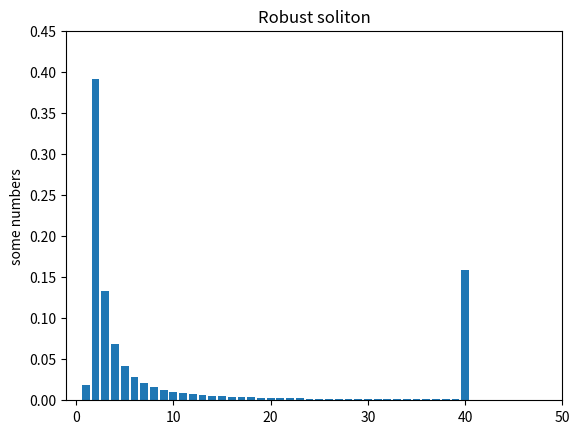

Generate this figure with matplotlib:
import numpy as np
import matplotlib.pyplot as plt
import pylab  # Plots; also imports array functions cumsum, transpose
import decimal
import random


# def RandomWalk(N=10, d=2):
#     """
#     Use numpy.cumsum and numpy.random.uniform to generate
#     a 2D random walk of length N, each of which has a random DeltaX and
#     DeltaY between -1/2 and 1/2.  You'll want to generate an array of
#     shape (N,d), using (for example), random.uniform(min, max, shape).
#     """
#     return numpy.cumsum(numpy.random.uniform(-0.5, 0.5, (N, d)))
#
#
# def PlotRandomWalkXT(N=10):
#     """
#     Plot X(t) for one-dimensional random walk
#     """
#     X = RandomWalk(N, 1)
#     pylab.plot(X)
#     pylab.show()
#
#
# def PlotRandomWalkXY(N=10):
#     """
#     Plot X, Y coordinates of random walk where
#         X = numpy.transpose(walk)[0]
#         Y = numpy.transpose(walk)[1]
#     To make the X and Y axes the same length,
#     use pylab.figure(figsize=(8,8)) before pylab.plot(X,Y) and
#     pylab.axis('equal') afterward.
#     """
#     walk = RandomWalk(N)
#     X, Y = numpy.transpose(walk)[0:2]
#     pylab.figure(figsize=(8, 8))
#     pylab.plot(X, Y)
#     pylab.axis('equal')
#     pylab.show()
#
#
# def Endpoints(W=10000, N=10, d=2):
#     """
#     Returns a list of endpoints of W random walks of length N.
#     (In one dimension, this should return an array of one-element arrays,
#     to be consistent with higher dimensions.)
#     One can generate the random walks and then peel off the final positions,
#     or one can generate the steps and sum them directly, for example:
#         sum(numpy.random.uniform(-0.5,0.5,(10,100,2))
#     """
#     return sum(numpy.random.uniform(-0.5, 0.5, (N, W, d)))
#
#
# def PlotEndpoints(W=10000, N=10, d=2):
#     """
#     Plot endpoints of random walks.
#     Use numpy.transpose to pull out X, Y.
#     To plot black points not joined by lines use pylab.plot(X, Y, 'k.')
#     Again, use pylab.figure(figsize=(8,8)) before and
#     pylab.axis('equal') afterward.
#     """
#     X, Y = numpy.transpose(Endpoints(W, N, d))
#     pylab.figure(figsize=(8, 8))
#     pylab.plot(X, Y, 'k.')
#     pylab.axis('equal')
#     pylab.show()
#
#
# def HistogramRandomWalk(W=10000, N=10, d=1, bins=50):
#     """
#     Compares the histogram of random walks with the normal distribution
#     predicted by the central limit theorem.
#     #
#     (1) Plots a histogram rho(x) of the probability that a random walk
#     with N has endpoint X-coordinate at position x.
#     Uses pylab.hist(X, bins=bins, normed=1) to produce the histogram
#     #
#     (2) Calculates the RMS stepsize sigma for a random walk of length N
#     (with each step uniform in [-1/2,1/2]
#     Plots rho = (1/(sqrt(2 pi) sigma)) exp(-x**2/(2 sigma**2))
#     for -3 sigma < x < 3 sigma on the same plot (i.e., before pylab.show).
#     Hint: Create x using arange. Squaring, exponentials, and other operations
#     can be performed on whole arrays, so typing in the formula for rho will
#     work without looping over indices, except sqrt, pi, and exp need to be
#     from the appropriate library (pylab, numpy, ...)
#     """
#     X = Endpoints(W, N, d)[:, 0]
#     pylab.hist(X, bins=bins, normed=1)
#     #
#     sigma = numpy.sqrt(N / 12.)
#     x = numpy.arange(-3 * sigma, 3 * sigma, sigma / bins)
#     rho = (1 / (numpy.sqrt(2 * numpy.pi) * sigma)) * numpy.exp(-x ** 2 / (2 * sigma ** 2))
#     pylab.plot(x, rho, "k-")
#     pylab.show()
#
#
# def yesno():
#     response = raw_input('    Continue? (y/n) ')
#     if len(response) == 0:  # [CR] returns true
#         return True
#     elif response[0] == 'n' or response[0] == 'N':
#         return False
#     else:  # Default
#         return True
#
#
# def demo():
#     """Demonstrates solution for exercise: example of usage"""
#     print "Random Walk Demo"
#     print "Random Walk X vs. t"
#     PlotRandomWalkXT(10000)
#     if not yesno(): return
#     print "Random Walk X vs. Y"
#     PlotRandomWalkXY(10000)
#     if not yesno(): return
#     print "Endpoints of many random walks"
#     print "N=1: square symmetry"
#     PlotEndpoints(N=1)
#     if not yesno(): return
#     print "N=10: emergent circular symmetry"
#     PlotEndpoints(N=10)
#     if not yesno(): return
#     print "Central Limit Theorem: Histogram N=10 steps"
#     HistogramRandomWalk(N=10)
#     if not yesno(): return
#     print "1 step"
#     HistogramRandomWalk(N=1)
#     if not yesno(): return
#     print "2 steps"
#     HistogramRandomWalk(N=2)
#     if not yesno(): return
#     print "4 steps"
#     HistogramRandomWalk(N=4)
#     if not yesno(): return
#
#
# if __name__ == "__main__":
#     demo()

# Robust Solition Distribution
def Robust_Soliton_Distribution(k, c0):
    delta = 0.05 #random.random()
    R = c0 * np.sqrt(k) * np.log(float(k)/delta)

    #Tau Function
    tau = []
    for i in range(1, k):
        if i < ((k/R) - 1):
            tau.append(float(R)/(i*k))
        elif  i > ((k/R)):
            tau.append(0)
        else: #i == (k/R):
            tau.append((float(R)*np.log(float(R)/delta))/k)

    # Ideal Soliton Distribution
    sd = []
    for j in range(1,k):
        if j == 1:
            sd.append(float(1)/k)
        if j > 1:
            sd.append(float(1)/(j*(j-1)))

    # Beta
    Beta = 0
    for i in range(0,k-1):
        Beta = Beta + (tau[i]+sd[i])

    # Robust Soliton Distribution
    rsd=[]
    for i in range(0, k - 1):
        rsd.append((tau[i] + sd[i])/Beta)

    # plt.subplot(3, 1, 1)
    # L = 50
    # y1 = tau[0:50]
    # plt.title('tau')
    # x = np.linspace(1, 50, 50, endpoint=True)
    # plt.bar(x, y1)
    # plt.subplot(3, 1, 2)
    #
    # y2 = sd[0:50]
    # plt.title('Ideal distribution')
    # plt.bar(x, y2)
    #
    # plt.subplot(3, 1, 3)
    #
    # y3 = rsd[0:50]
    # plt.title('Robust Soliton Distribution')
    # plt.bar(x, y3)
    # plt.ylabel('some numbers')
    # plt.show()

    return rsd

prova = Robust_Soliton_Distribution(10000, 0.2)

plt.title('Robust soliton')
y = prova[0:50]
x = np.linspace(1, 50, 50, endpoint=True)
plt.bar(x,y)
plt.axis([-1, 50, 0, 0.45])
plt.ylabel('some numbers')
plt.show()